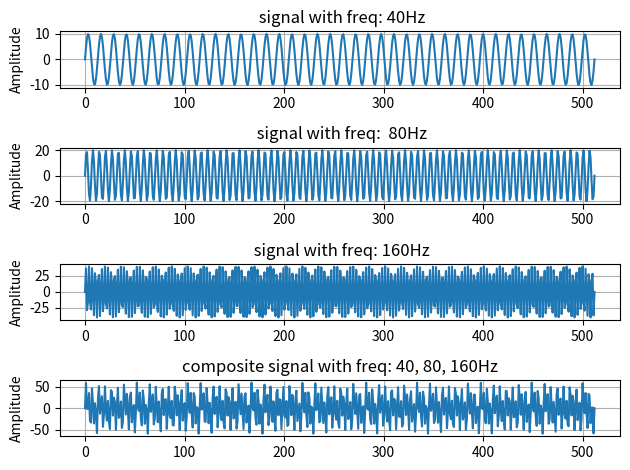
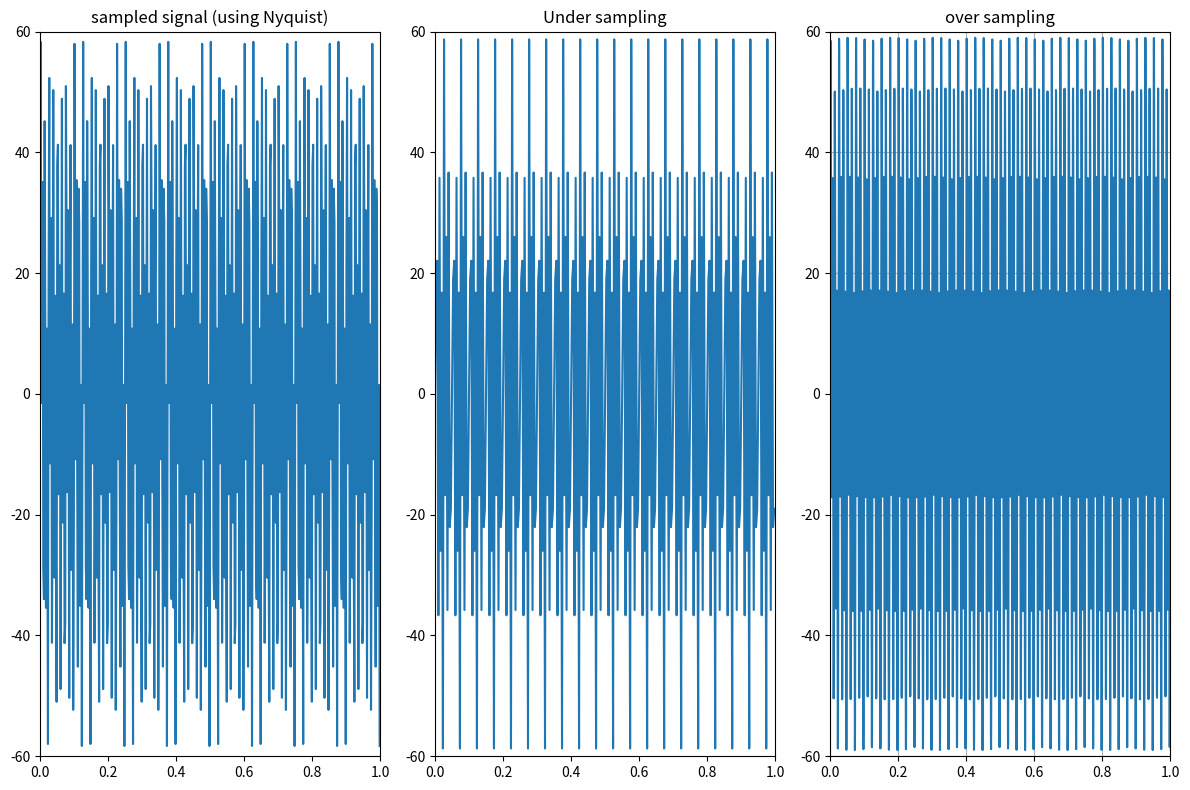
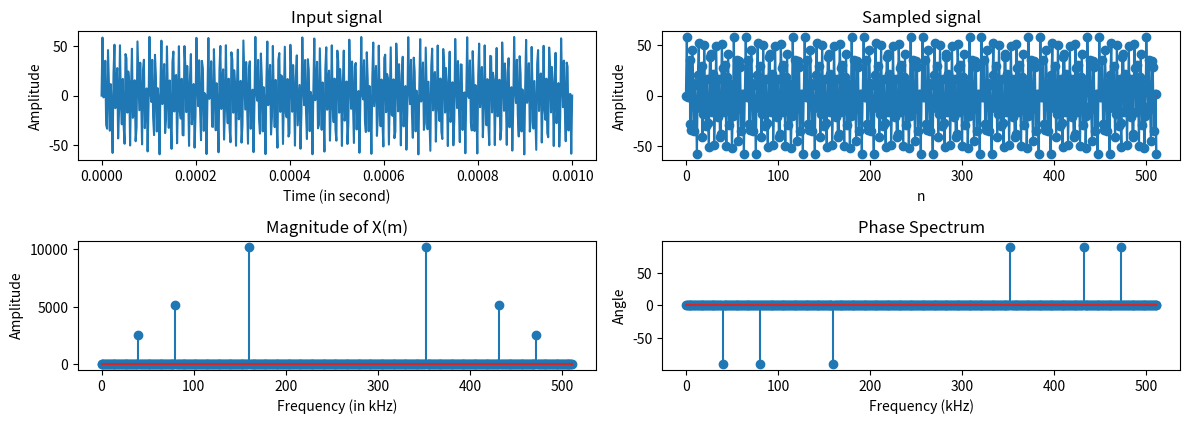

These figures' Python source, in order:
import numpy as np
import matplotlib.pyplot as plt

# signals
a1, a2, a3 = 10, 20, 40
f1, f2, f3 = 40, 80, 160

t = np.linspace(0, 512, 512)
print(len(t))

x1 = a1 * np.sin(2 * np.pi * f1 * t)
x2 = a2 * np.sin(2 * np.pi * f2 * t)
x3 = a3 * np.sin(2 * np.pi * f3 * t)

x = x1 + x2 + x3

plt.subplot(4, 1, 1)
plt.plot(t, x1)
plt.title(" signal with freq: 40Hz")
plt.xlabel("")
plt.ylabel("Amplitude")
plt.tight_layout()
plt.grid(True)
plt.show(True)

plt.subplot(4, 1, 2)
plt.plot(t, x2)
plt.title(" signal with freq:  80Hz")
plt.xlabel("")
plt.ylabel("Amplitude")
plt.tight_layout()
plt.grid(True)
plt.show(True)

plt.subplot(4, 1, 3)
plt.plot(t, x3)
plt.title(" signal with freq: 160Hz")
plt.xlabel("")
plt.ylabel("Amplitude")
plt.tight_layout()
plt.grid(True)
plt.show(True)

plt.subplot(4, 1, 4)
plt.plot(t, x)
plt.title("composite signal with freq: 40, 80, 160Hz")
plt.xlabel("")
plt.ylabel("Amplitude")
plt.grid(True)

plt.tight_layout()
plt.show(True)




# sampling

fs = 1 / 512

ts = np.arange(0, 1, fs)
print(len(ts))

x1s = a1 * np.sin(2 * np.pi * f1 * ts)
x2s = a2 * np.sin(2 * np.pi * f2 * ts)
x3s = a3 * np.sin(2 * np.pi * f3 * ts)

xs = x1s + x2s + x3s

plt.figure(figsize=(12, 8))

plt.subplot(1, 3, 1)
plt.axis([0, 1, -60, 60])
plt.plot(ts, xs)
plt.title("sampled signal (using Nyquist)")


# Under Sampling 
fs = 1 / 300

ts = np.arange(0, 1, fs)
print(len(ts))

x1s_under = a1 * np.sin(2 * np.pi * f1 * ts)
x2s_under = a2 * np.sin(2 * np.pi * f2 * ts)
x3s_under = a3 * np.sin(2 * np.pi * f3 * ts)

xs_under = x1s_under + x2s_under + x3s_under

plt.subplot(1, 3, 2)
plt.axis([0, 1, -60, 60])
plt.plot(ts, xs_under)
plt.title("Under sampling")



# Over Sampling 
fs = 1 / (512*6)

ts = np.arange(0, 1, fs)
print(len(ts))

x1s_over = a1 * np.sin(2 * np.pi * f1 * ts)
x2s_over = a2 * np.sin(2 * np.pi * f2 * ts)
x3s_over = a3 * np.sin(2 * np.pi * f3 * ts)

xs_over = x1s_over + x2s_over + x3s_over

plt.subplot(1, 3, 3)
plt.axis([0, 1, -60, 60])
plt.plot(ts, xs_over)
plt.title("over sampling")


plt.grid(True)
plt.tight_layout()
plt.show()

import cmath as cm
import math

def dft(x):
    N = len(x)
    X = np.zeros(N, dtype=np.complex128)
    for m in range(N):
        for n in range(N):
            X[m] += x[n] * np.exp(-2j * np.pi * m * n / N)

    return X

def inverse_dft(X):
    N = len(X)
    x = np.zeros(N, dtype=np.complex128)
    for n in range(N):
        for m in range(N):
            x[n] += X[m] * np.exp(2j * np.pi * n * m / N)
        x[n] = x[n] / N

    return x

# DFT

N = 512
t = np.linspace(0, 0.001, 512)

plt.figure(figsize=(12, 6))

plt.subplot(3, 2, 1)
plt.plot(t, x)
plt.ylabel("Amplitude")
plt.xlabel("Time (in second)")
plt.title("Input signal")

fs = 512
t = np.arange(0, 1, 1/fs)
x_sampled = xs[:N]
# print(x_sampled)



plt.subplot(3, 2, 2)
plt.stem(range(N), x_sampled)
plt.plot(range(N), x_sampled)
plt.ylabel("Amplitude")
plt.xlabel("n")
plt.title("Sampled signal")
print(x_sampled)

X = dft(x_sampled)
print(np.round(X.real, 2) + np.round(X.imag, 2) * 1j)

plt.subplot(3, 2, 3)
plt.stem(range(N), np.abs(X))
plt.ylabel("Amplitude")
plt.xlabel("Frequency (in kHz)")
plt.title("Magnitude of X(m)")

X_phase = []
for z in X:
    temp = cm.phase(round(z.real) + round(z.imag) * 1j)
    X_phase.append(math.degrees(temp))
print(X_phase)

plt.subplot(3, 2, 4)
plt.stem(range(N), X_phase)
plt.ylabel("Angle")
plt.xlabel("Frequency (kHz)")
plt.title("Phase Spectrum")


plt.tight_layout()
plt.show()